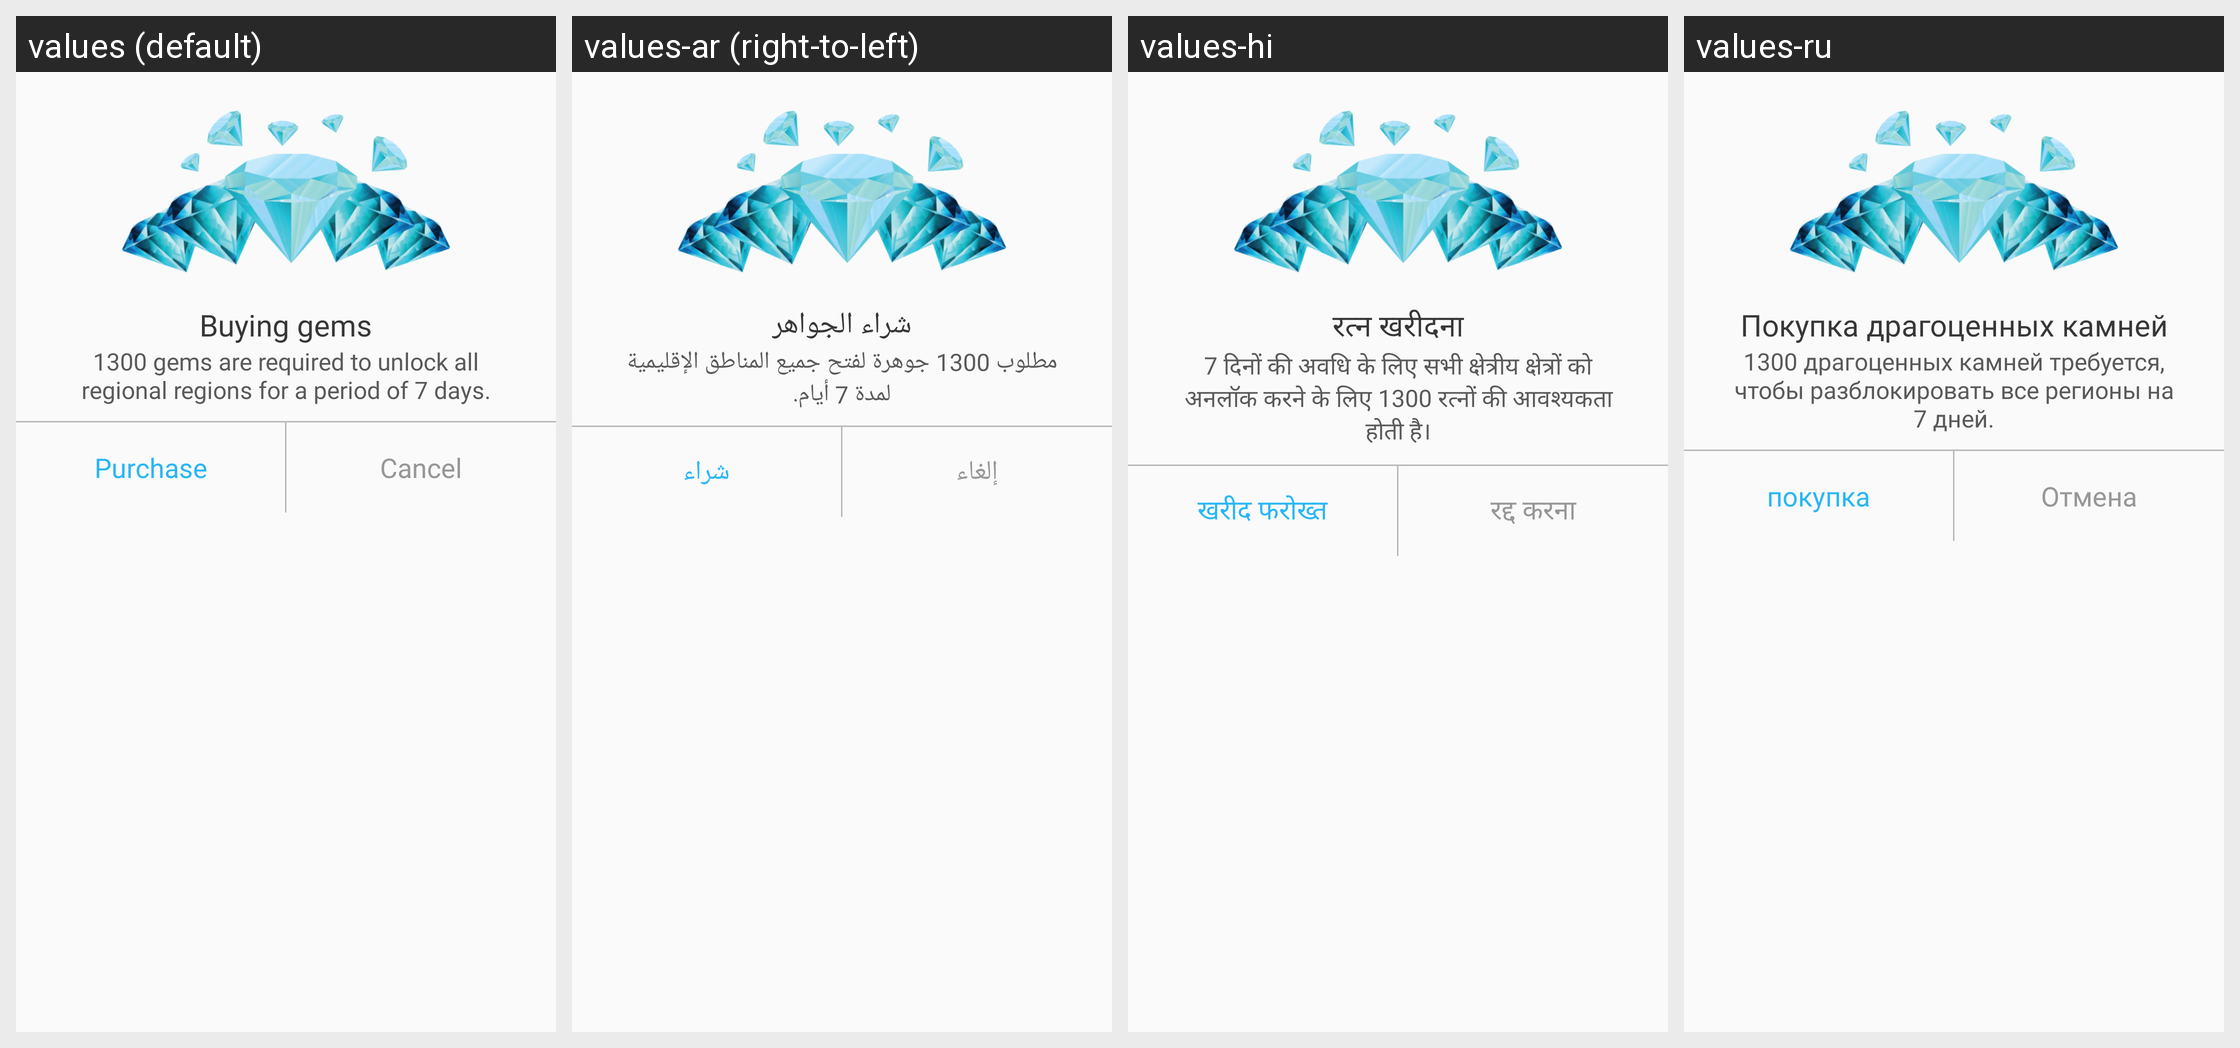

The same Android screen rendered under several of its app's locales, left to right. List the strings drawn on it with the default value and each locale's translation.
Android screen res/layout/dialog_buy_gems.xml rendered under 4 locales, left to right: values (default), values-ar (right-to-left), values-hi, values-ru. Device: Nexus 5 (rendered at 1080×1920; each locale shown at half size, 540×960, under a caption strip naming it); theme AppTheme.
Other locales in the repository, not shown: values-de, values-fr, values-it, values-ja, values-ko, values-ro, values-tl, values-tr, values-zh-rCN, values-zh-rTW.
Strings drawn on this screen, with the default value and each locale's value (text and hints the layout hard-codes, and strings that could not be matched under every locale, appear in the picture but are not listed):

id_70
  values: Buying gems
  values-ar: شراء الجواهر
  values-hi: रत्न खरीदना
  values-ru: Покупка драгоценных камней

id_71
  values: 1300 gems are required to unlock all regional regions for a period of 7 days.
  values-ar: مطلوب 1300 جوهرة لفتح جميع المناطق الإقليمية لمدة 7 أيام.
  values-hi: 7 दिनों की अवधि के लिए सभी क्षेत्रीय क्षेत्रों को अनलॉक करने के लिए 1300 रत्नों की आवश्यकता होती है।
  values-ru: 1300 драгоценных камней требуется, чтобы разблокировать все регионы на 7 дней.

id_72
  values: Cancel
  values-ar: إلغاء
  values-hi: रद्द करना
  values-ru: Отмена

id_73
  values: Purchase
  values-ar: شراء
  values-hi: खरीद फरोख्त
  values-ru: покупка
